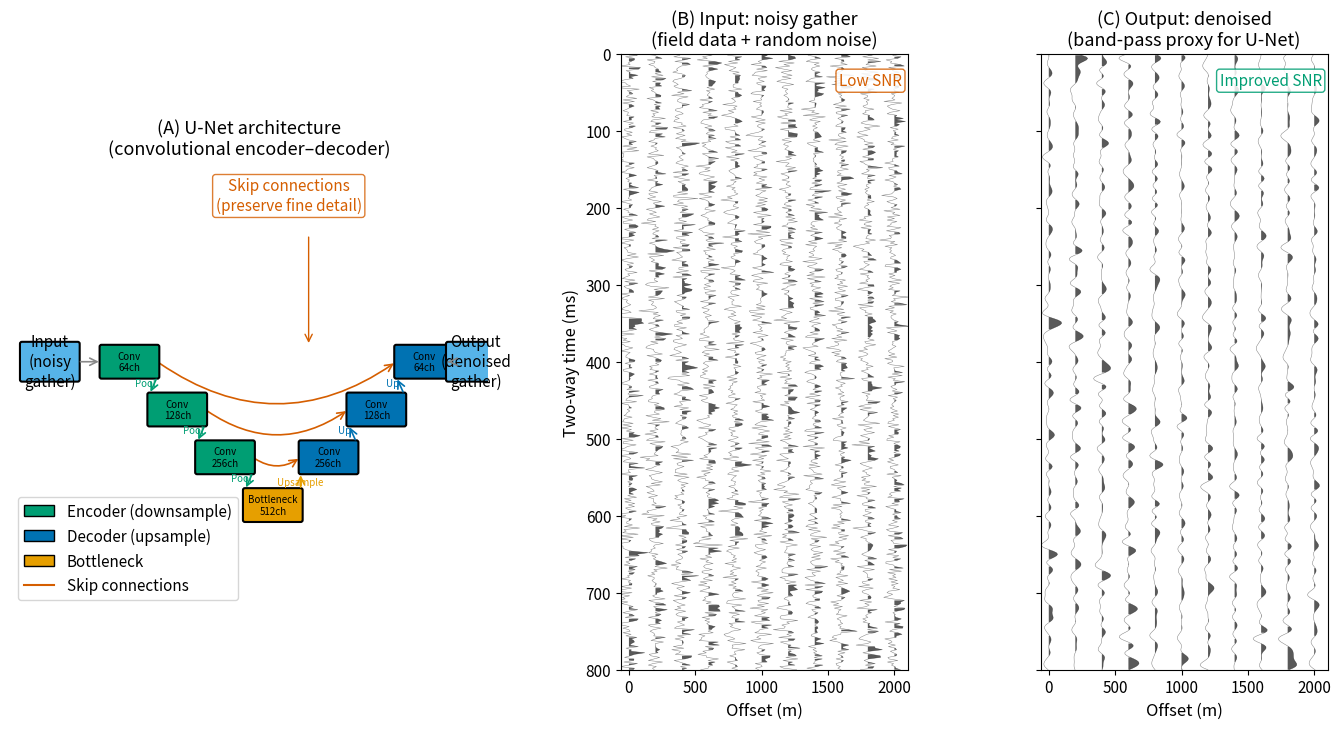

Here is the Python script that generated this plot: (Note: this script raises an exception after producing the figure.)
"""
fig_dl_denoising_concept.py

Scientific content:
    Deep learning denoising of seismic reflection data is typically
    performed by encoder-decoder convolutional neural networks (CNNs),
    most commonly the U-Net architecture (Ronneberger et al. 2015,
    adapted for seismics by Zhao et al. 2019 and Liu et al. 2020).

    The U-Net learns a non-linear mapping from noisy seismic input to
    a clean (signal) output. Key architectural elements:
      — Encoder (downsampling path): stacked conv + MaxPool layers extract
        multi-scale features from the input gather.
      — Bottleneck: deepest feature representation.
      — Decoder (upsampling path): transposed convolutions expand
        features back to the original resolution.
      — Skip connections: direct links from encoder to decoder preserve
        fine spatial detail lost during downsampling.

    Panel A: schematic U-Net architecture diagram.
    Panel B: Noisy synthetic CMP gather (input).
    Panel C: Denoised gather (simulated output using band-pass filtering
             as a proxy for ML denoising — for illustration only).

Reproduces scientific content of:
    Ronneberger, O. et al. (2015). U-Net: Convolutional networks for
    biomedical image segmentation. MICCAI Proc. doi:10.1007/978-3-319-24574-4_28
    Liu, D. et al. (2020). Self-supervised deep learning for seismic
    data denoising. Geophysics, 85(6), V317–V334. doi:10.1190/geo2019-0501.1

Output: assets/figures/fig_dl_denoising_concept.png
License: CC-BY 4.0 (this script)
"""

import numpy as np
import matplotlib as mpl
import matplotlib.pyplot as plt
import matplotlib.patches as mpatches
import matplotlib.lines as mlines
from scipy.signal import fftconvolve, butter, filtfilt

mpl.rcParams.update({
    "font.size": 13,
    "axes.titlesize": 14,
    "axes.labelsize": 12,
    "xtick.labelsize": 11,
    "ytick.labelsize": 11,
    "legend.fontsize": 11,
    "figure.dpi": 150,
    "savefig.dpi": 300,
})

BLUE   = "#0072B2"
ORANGE = "#E69F00"
GREEN  = "#009E73"
RED    = "#D55E00"
GRAY   = "#888888"
BLACK  = "#000000"
SKY    = "#56B4E9"

rng = np.random.default_rng(55)

# ── Synthetic noisy gather ────────────────────────────────────────────────────
dt      = 0.002
nt      = 401
t_full  = np.arange(nt) * dt
offsets = np.arange(0, 2001, 200)   # 0–2000 m, 11 traces
n_tr    = len(offsets)

V_rms   = 2000.0
t0_list = [0.35, 0.65, 0.85]
amps    = [1.0, 0.8, 0.6]

def ricker(f0, dt, t_half=0.10):
    tw = np.arange(-t_half, t_half, dt)
    u  = (np.pi * f0 * tw)**2
    return (1 - 2*u) * np.exp(-u)

wav = ricker(30.0, dt)

# Build clean gather
clean = np.zeros((nt, n_tr))
for ix, x in enumerate(offsets):
    spike = np.zeros(nt)
    for t0, amp in zip(t0_list, amps):
        tx  = np.sqrt(t0**2 + x**2/V_rms**2)
        idx = int(round(tx / dt))
        if idx < nt:
            spike[idx] += amp
    clean[:, ix] = fftconvolve(spike, wav, mode="same")

# Add noise to create noisy gather
noise_level = 0.65
noisy = clean + rng.standard_normal((nt, n_tr)) * noise_level

# Simulate denoising with a bandpass filter (proxy for U-Net output)
def bandpass(trace, dt, flo, fhi):
    b, a = butter(4, [flo, fhi], btype="band", fs=1/dt)
    return filtfilt(b, a, trace)

denoised = np.zeros_like(noisy)
for ix in range(n_tr):
    denoised[:, ix] = bandpass(noisy[:, ix], dt, 10, 60)

# ── Figure layout ─────────────────────────────────────────────────────────────
fig = plt.figure(figsize=(17, 8))
gs  = fig.add_gridspec(1, 3, wspace=0.38,
                        width_ratios=[2.0, 1.2, 1.2])
ax_arch  = fig.add_subplot(gs[0, 0])
ax_noisy = fig.add_subplot(gs[0, 1])
ax_clean = fig.add_subplot(gs[0, 2])

# ── Panel A: U-Net architecture schematic ────────────────────────────────────
ax = ax_arch
ax.set_xlim(0, 12)
ax.set_ylim(-1.0, 9.0)
ax.set_aspect("equal", adjustable="box")
ax.axis("off")
ax.set_title("(A) U-Net architecture\n(convolutional encoder–decoder)", fontsize=13)

def draw_box(ax, x, y, w, h, fc, ec=BLACK, label=None, lw=1.5, fontsize=11):
    rect = mpatches.FancyBboxPatch((x - w/2, y - h/2), w, h,
                                    boxstyle="round,pad=0.05",
                                    facecolor=fc, edgecolor=ec, lw=lw, zorder=3)
    ax.add_patch(rect)
    if label:
        ax.text(x, y, label, ha="center", va="center",
                fontsize=fontsize, color=BLACK, zorder=4, wrap=True)

def arrow(ax, x1, y1, x2, y2, color=GRAY, lw=1.2):
    ax.annotate("", xy=(x2, y2), xytext=(x1, y1),
                arrowprops=dict(arrowstyle="->", color=color, lw=lw),
                zorder=5)

# Input
draw_box(ax, 1.0, 4.0, 1.4, 0.9, fc=SKY,    label="Input\n(noisy\ngather)", fontsize=11)

# Encoder layers (left column, going down)
encoder_y = [4.0, 2.8, 1.6, 0.4]
enc_colors = [GREEN, GREEN, GREEN, ORANGE]
enc_labels = ["Conv\n64ch", "Conv\n128ch", "Conv\n256ch", "Bottleneck\n512ch"]
enc_x = [3.0, 4.2, 5.4, 6.6]

for i, (ex, ey, ec_col, el) in enumerate(zip(enc_x, encoder_y, enc_colors, enc_labels)):
    # Encoder box
    draw_box(ax, ex, ey, 1.4, 0.75, fc=ec_col, label=el, fontsize=7)
    if i == 0:
        arrow(ax, 1.7, 4.0, 2.3, 4.0)
    else:
        # Downsampling arrow (diagonal)
        arrow(ax, enc_x[i-1]+0.7, encoder_y[i-1]-0.38, ex-0.7, ey+0.38,
              color=GREEN)
        ax.text((enc_x[i-1]+ex)/2 - 0.2, (encoder_y[i-1]+ey)/2,
                "Pool", fontsize=7, color=GREEN, ha="center")

# Decoder layers (going back up on right side)
dec_x     = [8.0, 9.2, 10.4]
dec_y     = [1.6, 2.8, 4.0]
dec_colors = [BLUE, BLUE, BLUE]
dec_labels = ["Conv\n256ch", "Conv\n128ch", "Conv\n64ch"]
skip_from = [enc_x[2], enc_x[1], enc_x[0]]
skip_y_enc = [encoder_y[2], encoder_y[1], encoder_y[0]]

# Connection from bottleneck to first decoder
arrow(ax, enc_x[3]+0.7, encoder_y[3]+0.38, dec_x[0]-0.7, dec_y[0]-0.38, color=ORANGE)
ax.text((enc_x[3]+dec_x[0])/2, (encoder_y[3]+dec_y[0])/2 - 0.1,
        "Upsample", fontsize=7, color=ORANGE, ha="center")

for i, (dx, dy, dc_col, dl) in enumerate(zip(dec_x, dec_y, dec_colors, dec_labels)):
    draw_box(ax, dx, dy, 1.4, 0.75, fc=dc_col, label=dl, fontsize=7)
    if i > 0:
        arrow(ax, dec_x[i-1]+0.7, dec_y[i-1]+0.38, dx-0.7, dy-0.38,
              color=BLUE)
        ax.text((dec_x[i-1]+dx)/2 - 0.2, (dec_y[i-1]+dy)/2,
                "Up", fontsize=7, color=BLUE, ha="center")
    # Skip connection (horizontal arrow from encoder to decoder)
    sfx, sfy = skip_from[i], skip_y_enc[i]
    ax.annotate("", xy=(dx - 0.7, dy), xytext=(sfx + 0.7, sfy),
                arrowprops=dict(arrowstyle="->", color=RED, lw=1.2,
                                connectionstyle="arc3,rad=0.35"),
                zorder=2)

ax.text(7.0, 7.8, "Skip connections\n(preserve fine detail)",
        ha="center", fontsize=11, color=RED,
        bbox=dict(boxstyle="round,pad=0.2", fc="white", ec=RED, alpha=0.8))
# Arrow to label
ax.annotate("", xy=(7.5, 4.4), xytext=(7.5, 7.2),
            arrowprops=dict(arrowstyle="->", color=RED, lw=1.0))

# Output
draw_box(ax, 11.7, 4.0, 1.4, 0.9, fc=SKY, label="Output\n(denoised\ngather)", fontsize=11)
arrow(ax, 11.1, 4.0, 11.0, 4.0)

# Legend boxes
legend_items = [
    mpatches.Patch(facecolor=GREEN, edgecolor=BLACK, label="Encoder (downsample)"),
    mpatches.Patch(facecolor=BLUE, edgecolor=BLACK, label="Decoder (upsample)"),
    mpatches.Patch(facecolor=ORANGE, edgecolor=BLACK, label="Bottleneck"),
    mlines.Line2D([],[], color=RED, lw=1.5, label="Skip connections"),
]
ax.legend(handles=legend_items, loc="upper left", fontsize=11,
          bbox_to_anchor=(0.0, 0.18))

# ── Panels B and C: noisy and denoised gathers ───────────────────────────────
t_ms  = t_full * 1000
scale = 60.0

def plot_gath(ax, data, title):
    for ix, x in enumerate(offsets):
        tr = data[:, ix]
        ax.fill_betweenx(t_ms, x, x + tr * scale,
                          where=tr > 0, facecolor=BLACK, alpha=0.65)
        ax.plot(x + tr * scale, t_ms, color=BLACK, lw=0.35, alpha=0.5)
    ax.set_xlim(-60, 2100)
    ax.set_ylim(800, 0)
    ax.set_xlabel("Offset (m)")
    ax.set_title(title, fontsize=13)

plot_gath(ax_noisy, noisy,    "(B) Input: noisy gather\n(field data + random noise)")
ax_noisy.set_ylabel("Two-way time (ms)")

plot_gath(ax_clean, denoised, "(C) Output: denoised\n(band-pass proxy for U-Net)")
ax_clean.set_ylabel("")
ax_clean.set_yticklabels([])

# SNR labels
ax_noisy.text(0.98, 0.97, "Low SNR", transform=ax_noisy.transAxes,
              ha="right", va="top", fontsize=11, color=RED,
              bbox=dict(boxstyle="round,pad=0.2", fc="white", ec=RED, alpha=0.85))
ax_clean.text(0.98, 0.97, "Improved SNR", transform=ax_clean.transAxes,
              ha="right", va="top", fontsize=11, color=GREEN,
              bbox=dict(boxstyle="round,pad=0.2", fc="white", ec=GREEN, alpha=0.85))

fig.tight_layout()
fig.savefig("assets/figures/fig_dl_denoising_concept.png",
            dpi=300, bbox_inches="tight")
print("Saved: assets/figures/fig_dl_denoising_concept.png")

if __name__ == "__main__":
    plt.show()
